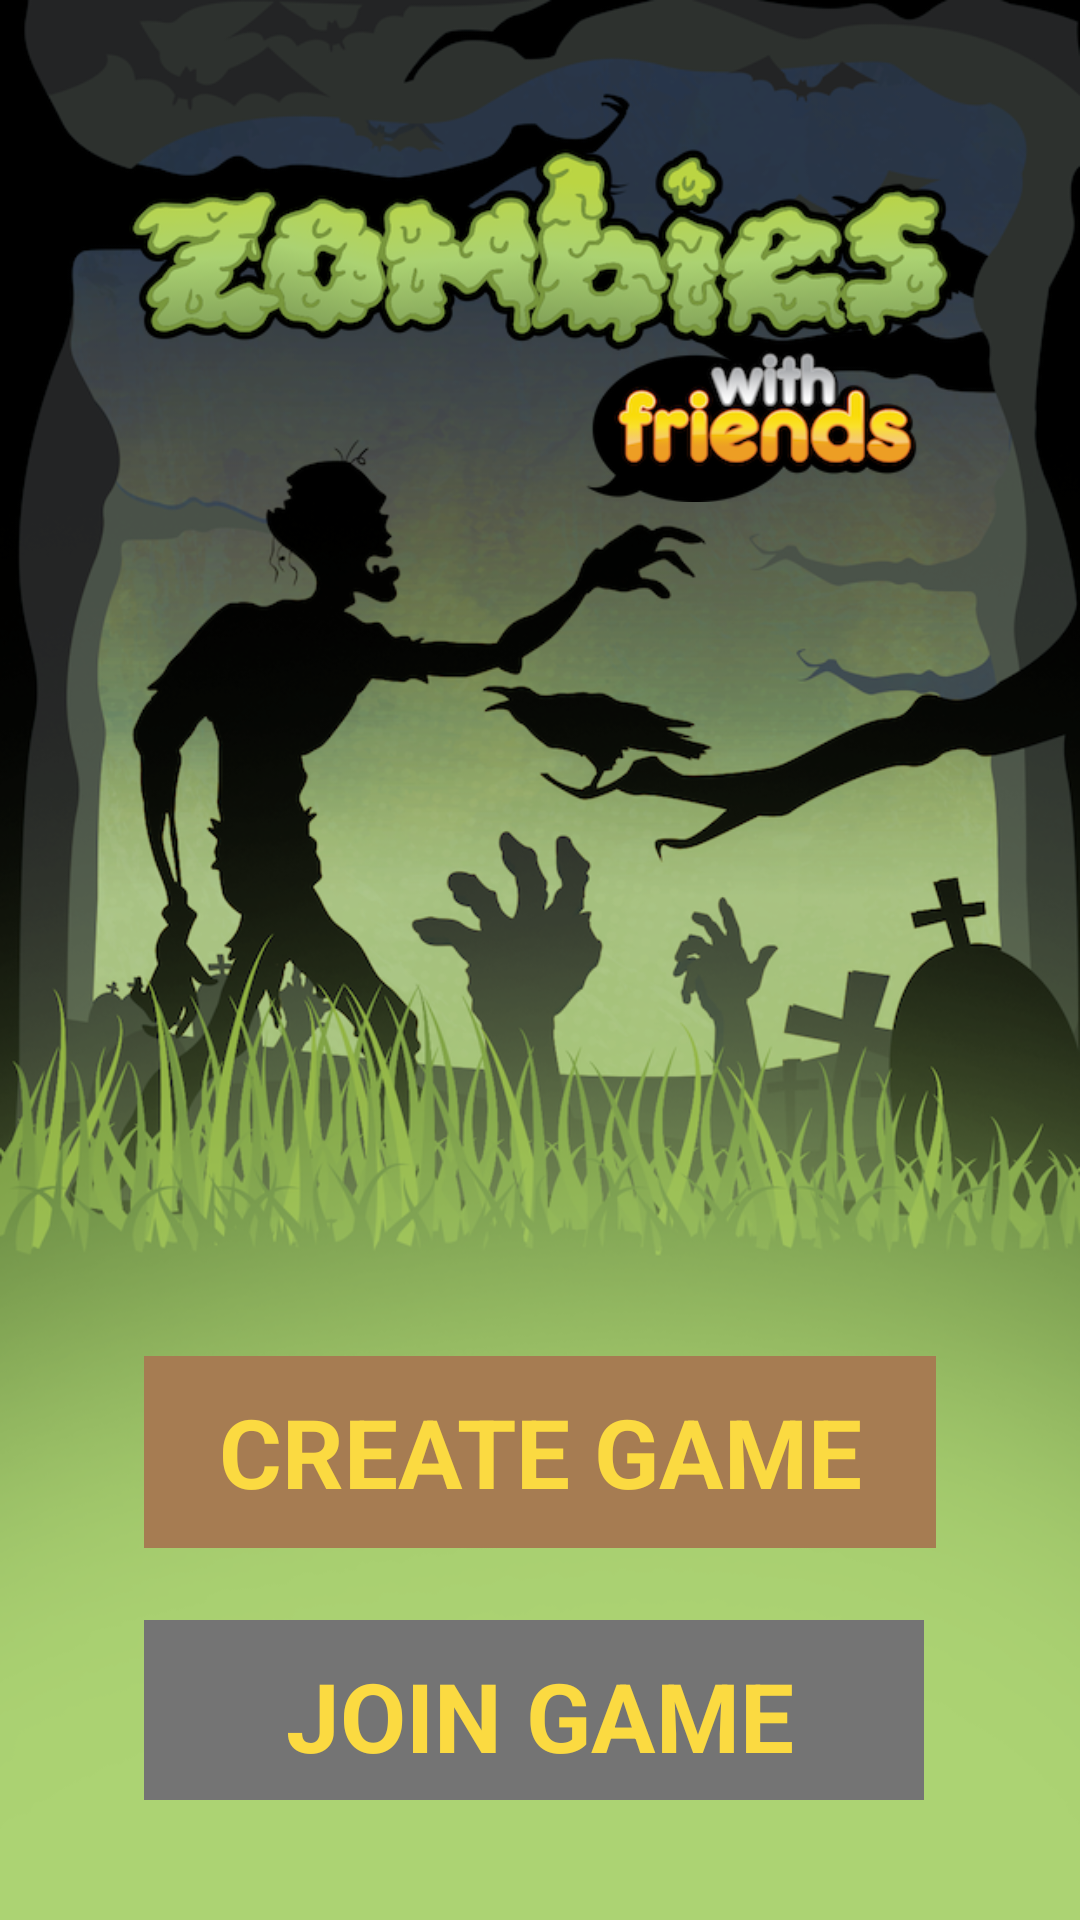

The Android layout XML behind this screen, and the referenced resources:
<!-- AndroidManifest.xml: application theme ZombieTheme -->
<!-- res/layout/activity_home.xml -->
<?xml version="1.0" encoding="utf-8"?>
<RelativeLayout
    xmlns:android="http://schemas.android.com/apk/res/android"
    android:orientation="vertical"
    android:layout_width="match_parent"
    android:layout_height="match_parent"
    >

    <ImageView
        android:layout_width="fill_parent"
        android:layout_height="fill_parent"
        android:id="@+id/bg_imageView"
        android:background="@drawable/home_bg"
        android:layout_centerHorizontal="true"
        android:layout_alignParentTop="true"
        />


    <ImageView
        android:layout_width="wrap_content"
        android:layout_height="wrap_content"
        android:id="@+id/imageView4"
        android:scaleType="centerInside"
        android:layout_alignParentTop="true"
        android:layout_alignParentLeft="false"
        android:layout_alignParentStart="true"
        android:layout_marginLeft="42dp"
        android:layout_marginRight="42dp"
        android:layout_centerHorizontal="true"
        android:src="@drawable/zwf_logo" />

    <Button
        android:id="@+id/create_game"
        android:layout_width="fill_parent"
        android:layout_height="wrap_content"
        android:text="CREATE GAME"
        android:singleLine="true"
        android:layout_above="@+id/join_game"
        android:layout_centerHorizontal="true"
        android:layout_marginBottom="24dp"
        style="@style/z_button"
        android:textSize="32dp"
        android:textStyle="bold" />

    <Button
        android:id="@+id/join_game"
        android:layout_width="fill_parent"
        android:layout_height="wrap_content"
        android:text="JOIN GAME"
        android:layout_marginBottom="36dp"
        style="@style/z_button_secondary"
        android:layout_alignParentBottom="true"
        android:layout_centerHorizontal="true" />

</RelativeLayout>
<!-- resources referenced by this layout -->
<resources>
  <!-- drawable home_bg: png bitmap (drawable, 578539 bytes) -->
  <!-- drawable zwf_logo: png bitmap (drawable, 105866 bytes) -->
  <style name="z_button" parent="@android:style/Widget.Button">
          <item name="android:layout_marginLeft">96dp</item>
          <item name="android:textSize">32dp</item>
          <item name="android:textStyle">bold</item>
          <item name="android:minHeight">64dp</item>
          <item name="android:background">@drawable/z_button_primary</item>
          <item name="android:textColor">@color/colorAccentYellow</item>
      </style>
  <style name="z_button_secondary" parent="z_button">
          <item name="android:background">@drawable/z_button_secondary</item>
          <item name="android:textColor">@color/colorAccentYellow</item>
      </style>
  <style name="ZombieTheme" parent="@android:style/Theme.Black.NoTitleBar.Fullscreen">
          
          <item name="colorPrimary">@color/colorPrimary</item>
          <item name="colorPrimaryDark">@color/colorPrimaryDark</item>
          <item name="colorAccent">@color/colorAccent</item>
      </style>
  <!-- drawable z_button_primary (drawable) -->
  <?xml version="1.0" encoding="utf-8"?>
  <selector xmlns:android="http://schemas.android.com/apk/res/android">
  
      
      <item>
          <shape>
              <solid
                  android:color="@color/colorAccentBrown" />
              <stroke
                  android:width="3dp"
                  android:color="@color/colorAccentBrown" />
              <corners
                  android:radius="0dp" />
              <padding
                  android:left="10dp"
                  android:top="10dp"
                  android:right="10dp"
                  android:bottom="10dp" />
          </shape>
      </item>
  
      <item android:state_pressed="true" >
          <shape>
              <solid
                  android:color="@color/colorAccentBrown" />
              <stroke
                  android:width="3dp"
                  android:color="@color/colorAccentBrown" />
              <corners
                  android:radius="0dp" />
              <padding
                  android:left="10dp"
                  android:top="10dp"
                  android:right="10dp"
                  android:bottom="10dp" />
          </shape>
      </item>
  
      <item android:state_focused="true" >
          <shape>
              <solid
                  android:color="@color/colorAccentBrown" />
              <stroke
                  android:width="3dp"
                  android:color="@color/colorAccentBrown" />
              <corners
                  android:radius="0dp" />
              <padding
                  android:left="10dp"
                  android:top="10dp"
                  android:right="10dp"
                  android:bottom="10dp" />
          </shape>
      </item>
  
  </selector>
  <color name="colorAccentYellow">#fbda41</color>
  <!-- drawable z_button_secondary: vector/xml drawable (drawable, 2083 chars, omitted) -->
  <color name="colorPrimary">#aaaaaa</color>
  <color name="colorPrimaryDark">#747474</color>
  <color name="colorAccent">#acd373</color>
  <color name="colorAccentBrown">#a67c52</color>
</resources>
